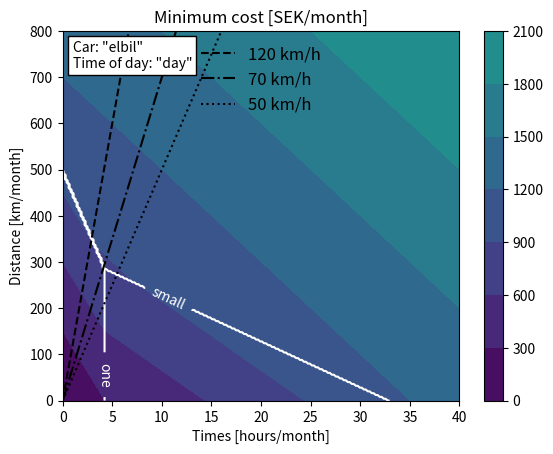
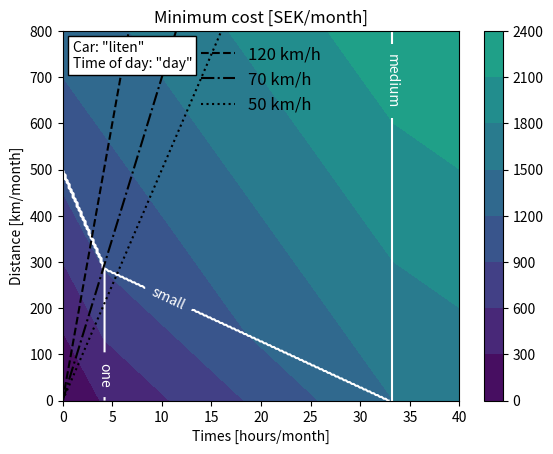
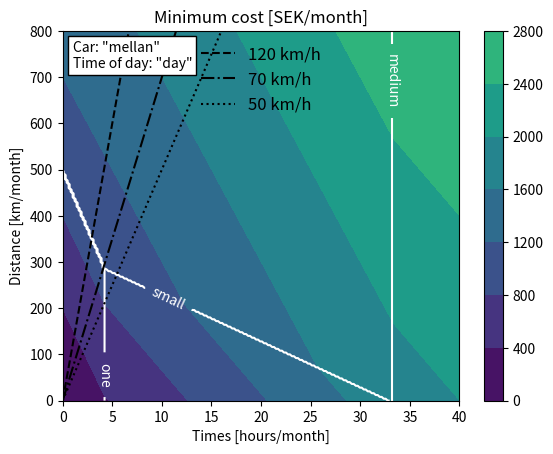
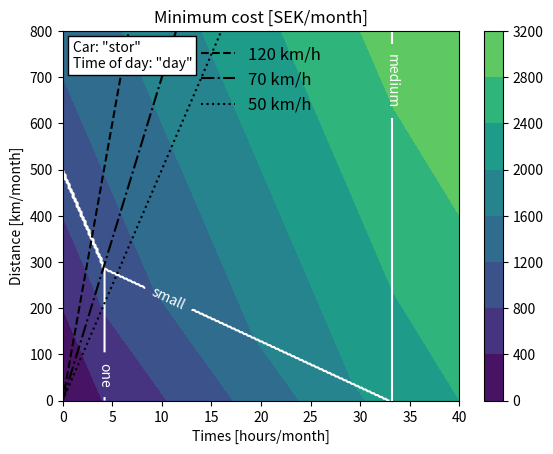
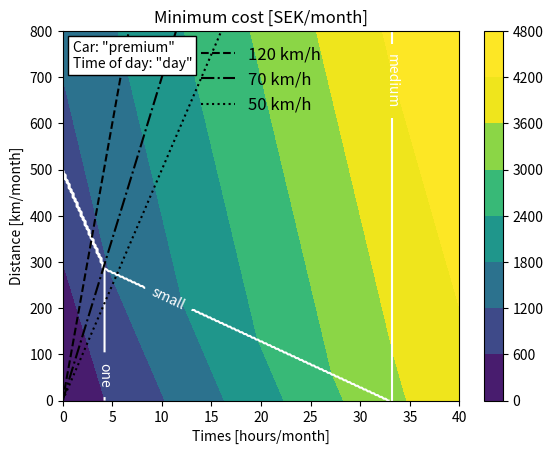
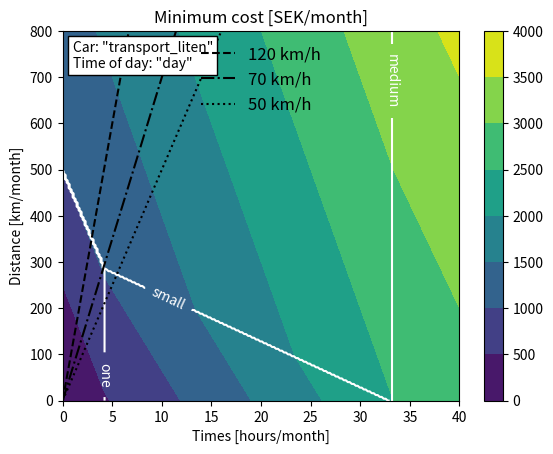
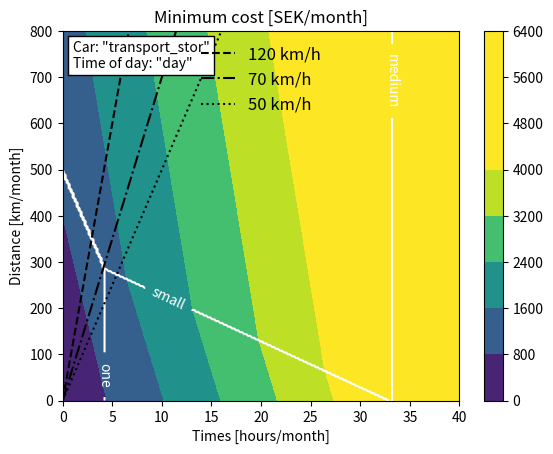
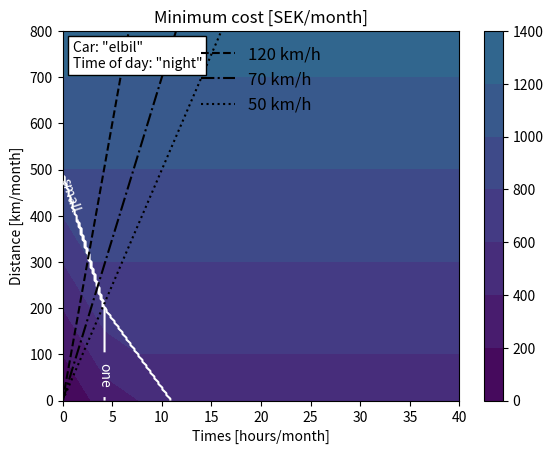
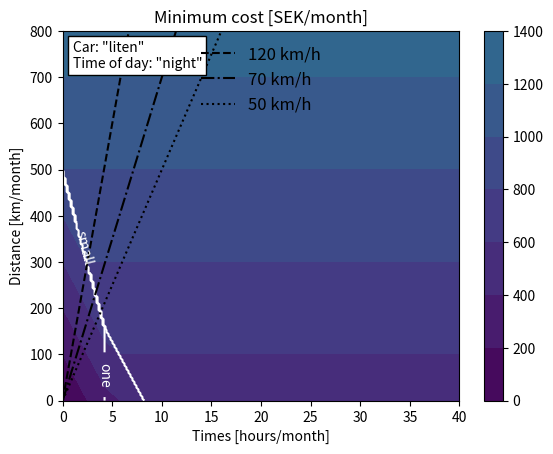
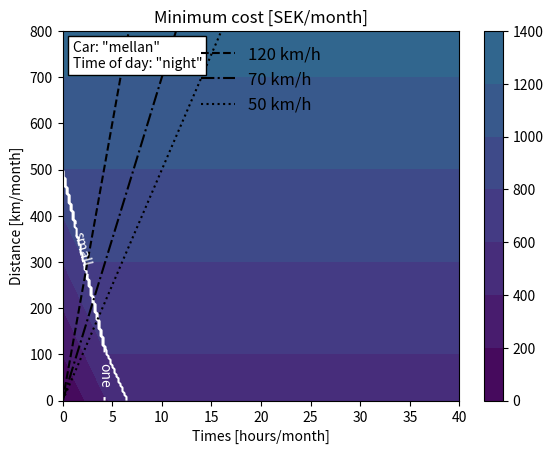
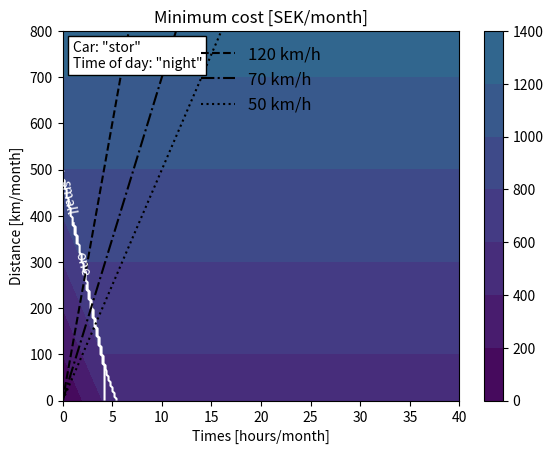
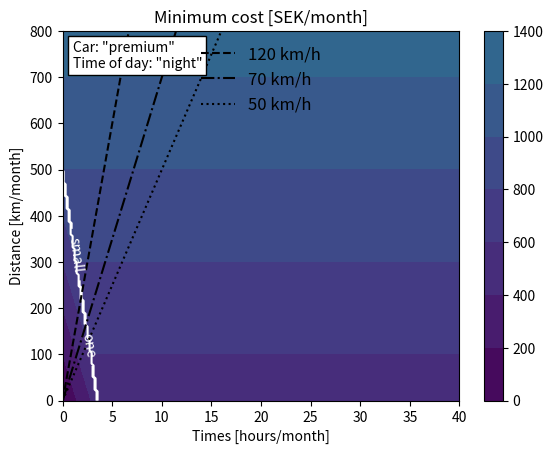
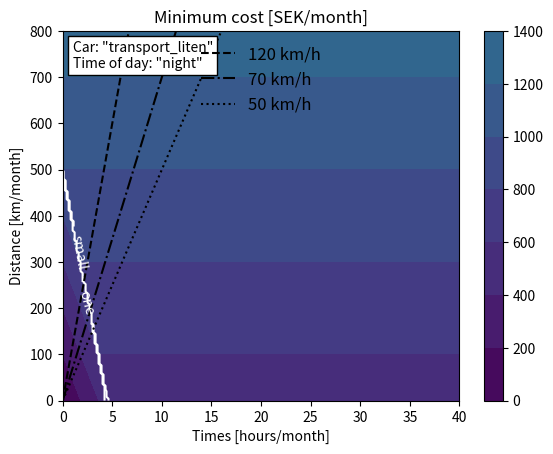
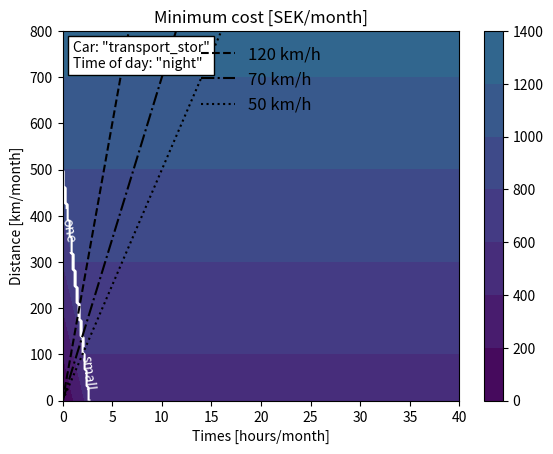

The matplotlib source for these figures, in order:
import enum
import numpy as np
import matplotlib.pyplot as plt

# S = S^{car}_{i_plan,i_car,i_time}(t,x) + S^{plan}_{i_plan}
#
# i_plan = one, small, medium, large
# i_car = liten, medium, stor
# i_time = day, night
#


class Plan:
	"""Sunfleet membership plan class"""

	name = None
	"""Membership plan name"""

	fee = None
	"""Monthly membership plan fee [SEK]"""

	rates = None
	"""Rental rates [SEK]"""

	def __init__(self, name, fee, rates):
		self.name = name
		self.fee = fee
		self.rates = rates

	def price_pro_rata(self, car, time, hours, kms):
		"""Pro-rate rental price
		
		Price of a journey (in SEK) billed under a pro-rata pricing scheme (per hour,
		per km)
		
		:param str car: The class of car rented. Allowed values "elbil", "liten",
		"mellan", "stor", "premium", "transport_liten", "transport_stor"
		:param str time: Time of day for rental. Allowed values "day", "night"
		:param hours: Duration of rental (in hours)
		:param kms: Distance travelled (in km)
		:return: The total rental price in SEK
		
		"""

		rate = self.rates[car]
		price = 0

		# Times cost
		price += rate["hour"][time] * hours

		# Distance cost
		price += rate["km"] * kms

		# Return
		return price


# Current plans (2018.01.04)
plans = (
	Plan(
		name="one",
		fee=0,
		rates={
			"elbil": {"hour":{"day":70, "night": 70}, "km": 2, "day": 549, "weekend": 749},
			"liten": {"hour":{"day":80, "night": 80}, "km": 2, "day": 589, "weekend": 769},
			"mellan": {"hour":{"day":90, "night": 90}, "km": 2, "day": 709, "weekend": 869},
			"stor": {"hour":{"day":100, "night": 100}, "km": 2, "day": 829, "weekend": 1069},
			"premium": {"hour":{"day":140, "night": 140}, "km": 2, "day": 1249, "weekend": 1849},
			"transport_liten": {"hour":{"day":110, "night": 110}, "km": 2, "day": 949, "weekend": 1169},
			"transport_stor": {"hour":{"day":180, "night": 180}, "km": 2, "day": 1819, "weekend": None}
		}
	),
	Plan(
		name="small",
		fee=169,
		rates={
			"elbil": {"hour": {"day":30, "night": 30}, "km": 2, "day": 349, "weekend": 549},
			"liten": {"hour": {"day":40, "night": 40}, "km": 2, "day": 389, "weekend": 569},
			"mellan": {"hour": {"day":50, "night": 50}, "km": 2, "day": 509, "weekend": 669},
			"stor": {"hour": {"day":60, "night": 60}, "km": 2, "day": 629, "weekend": 869},
			"premium": {"hour": {"day":100, "night": 100}, "km": 2, "day": 1049, "weekend": 1649},
			"transport_liten": {"hour": {"day": 70, "night": 70}, "km": 2, "day": 749, "weekend": 969},
			"transport_stor": {"hour": {"day": 140, "night": 140}, "km": 2, "day": 1619, "weekend": None}
		}
	),
	Plan(
		name="medium",
		fee=499,
		rates={
			"elbil": {"hour": {"day": 20, "night": 0}, "km": 1, "day": 299, "weekend": 479},
			"liten": {"hour": {"day": 30, "night": 0}, "km": 1, "day": 339, "weekend": 499},
			"mellan": {"hour": {"day": 40, "night": 0}, "km": 1, "day": 459, "weekend": 599},
			"stor": {"hour": {"day": 50, "night": 0}, "km": 1, "day": 579, "weekend": 799},
			"premium": {"hour": {"day": 90, "night": 0}, "km": 1, "day": 999, "weekend": 1559},
			"transport_liten": {"hour": {"day": 60, "night": 0}, "km": 1, "day": 699, "weekend": 899},
			"transport_stor": {"hour": {"day": 130, "night": 0}, "km": 1, "day": 1539, "weekend": None}
		}
	),
	Plan(
		name="large",
		fee=999,
		rates={
			"elbil": {"hour": {"day": 15, "night": 0}, "km": 1, "day": 249, "weekend": 399},
			"liten": {"hour": {"day": 15, "night": 0}, "km": 1, "day": 249, "weekend": 399},
			"mellan": {"hour": {"day": 25, "night": 0}, "km": 1, "day": 369, "weekend": 499},
			"stor": {"hour": {"day": 35, "night": 0}, "km": 1, "day": 489, "weekend": 599},
			"premium": {"hour": {"day": 75, "night": 0}, "km": 1, "day": 909, "weekend": 1299},
			"transport_liten": {"hour": {"day": 45, "night": 0}, "km": 1, "day": 609, "weekend": 699},
			"transport_stor": {"hour": {"day": 115, "night": 0}, "km": 1, "day": 1439, "weekend": None}
		}
	)
)


def compute_cheapest_pro_rata(car, time, hours, kms):
	"""Compute cheapest monthly price for pro-rata rentals
	
	If rental is only done on a pro-rata scheme and always renting the same class of
	car at the same time of day, the total monthly expenditure, :math:`C`, is given by,
	
	.. math::
	
		C = C^{pro-rata}_{plan,car,time}(t,x) + C^{plan}_{plan}
		
	where `t` is the total rental duration (over 1 month), `x` the total
	distance travelled (over 1 month) and `plan`, `car`, `time` index the
	membership plan, rented car class, and time of day respectively.
	
	For any given combination of car class and time-of day, the plan yielding the
	minimum monthly expenditure therefore depends on the total renatal duration
	and distance, and is found by minimising over the `plan` dimension.

	:param str car: The class of car rented. Allowed values "elbil", "liten",
	"mellan", "stor", "premium", "transport_liten", "transport_stor"
	:param str time: Time of day for rental. Allowed values "day", "night"
	:param hours: Duration of rental (in hours)
	:type hours: 1D array
	:param kms: Distance travelled (in km)
	:type kms: 1D array
	:return: Cheapest monthly price and corresponding plan
	:rtype: 2-tuple of 2D ndarrays
	
	"""

	# Compute all journey prices
	costs = []
	for plan in plans:
		costs.append(
			[
				[
					plan.price_pro_rata(car, time, hour, km) + plan.fee for hour in hours
				] for km in kms
			]
		)
	costs = np.array(costs)

	# Compile cheapest
	plan_min = costs.argmin(axis=0)
	cost_min = costs.min(axis=0)

	# Return
	return (plan_min, cost_min)


if __name__ == "__main__":

	# Plot cheapest pro-rata price for journeys < 40 hours and < 800 km
	hours = np.linspace(0, 40, 200)
	kms = np.linspace(0, 800, 201)
	cars = ("elbil", "liten", "mellan", "stor", "premium", "transport_liten", "transport_stor")
	times = ("day", "night")
	for time in times:
		for car in cars:
			print("Plotting cheapest plan:\n\tCar: {car}\n\tTime: {time}\n\t".format(
				car=car,
				time=time
			))
			plan_min, cost_min = compute_cheapest_pro_rata(car=car, time=time, hours=hours, kms=kms)

			# Plot lowest prices
			plt.figure()
		# 	plt.pcolormesh(
			plt.contourf(
				hours,
				kms,
				cost_min,
				vmin=0,
				vmax=4000
			)
			plt.set_cmap("viridis")
			plt.colorbar()

			# Plot cheapest plan
			cs = plt.contour(
				hours,
				kms,
				plan_min,
				range(len(plans)),
				colors="w"
			)
			fmt = {
				level:plan for level, plan in zip(
					cs.levels,
					[plan.name for plan in plans]
				)
			}
			plt.clabel(
				cs,
				cs.levels,
				fmt=fmt,
				inline_spacing=10
			)

			# Plot speed limits
			style = {
				"color": (0 ,) * 3,
		# 		"linestyle":"--"
			}
			plt.plot(
				hours, 120 * hours,
				label="120 km/h",
				linestyle="--",
				** style
			)
			plt.plot(
				hours, 70 * hours,
				label="70 km/h",
				linestyle="-.",
				** style
			)
			plt.plot(
				hours, 50 * hours,
				label="50 km/h",
				linestyle=":",
				** style
			)
			plt.legend(
				loc="upper center",
				fontsize=12,
				frameon=False,
		# 		framealpha=0.6
			)

			# Formatting
			plt.xlim(hours[0], hours[-1])
			plt.ylim(kms[0], kms[-1])
			plt.xlabel("Times [hours/month]")
			plt.ylabel("Distance [km/month]")
			plt.title("Minimum cost [SEK/month]")

			# Formatting
			bbox_props = {
				"boxstyle": "square",
				"fc": "w",
				"ec": "k"
			}
			plt.gca().text(
				1,
				780,
				"Car: \"{car}\"\nTime of day: \"{time}\"".format(car=car, time=time),
				ha="left",
				va="top",
				bbox=bbox_props
			)

			# Save
	# 		plt.show()
			plt.savefig(
				"sunfleet_{car}_{time}.png".format(car=car, time=time),
				dpi=150
			)
			plt.clf()
